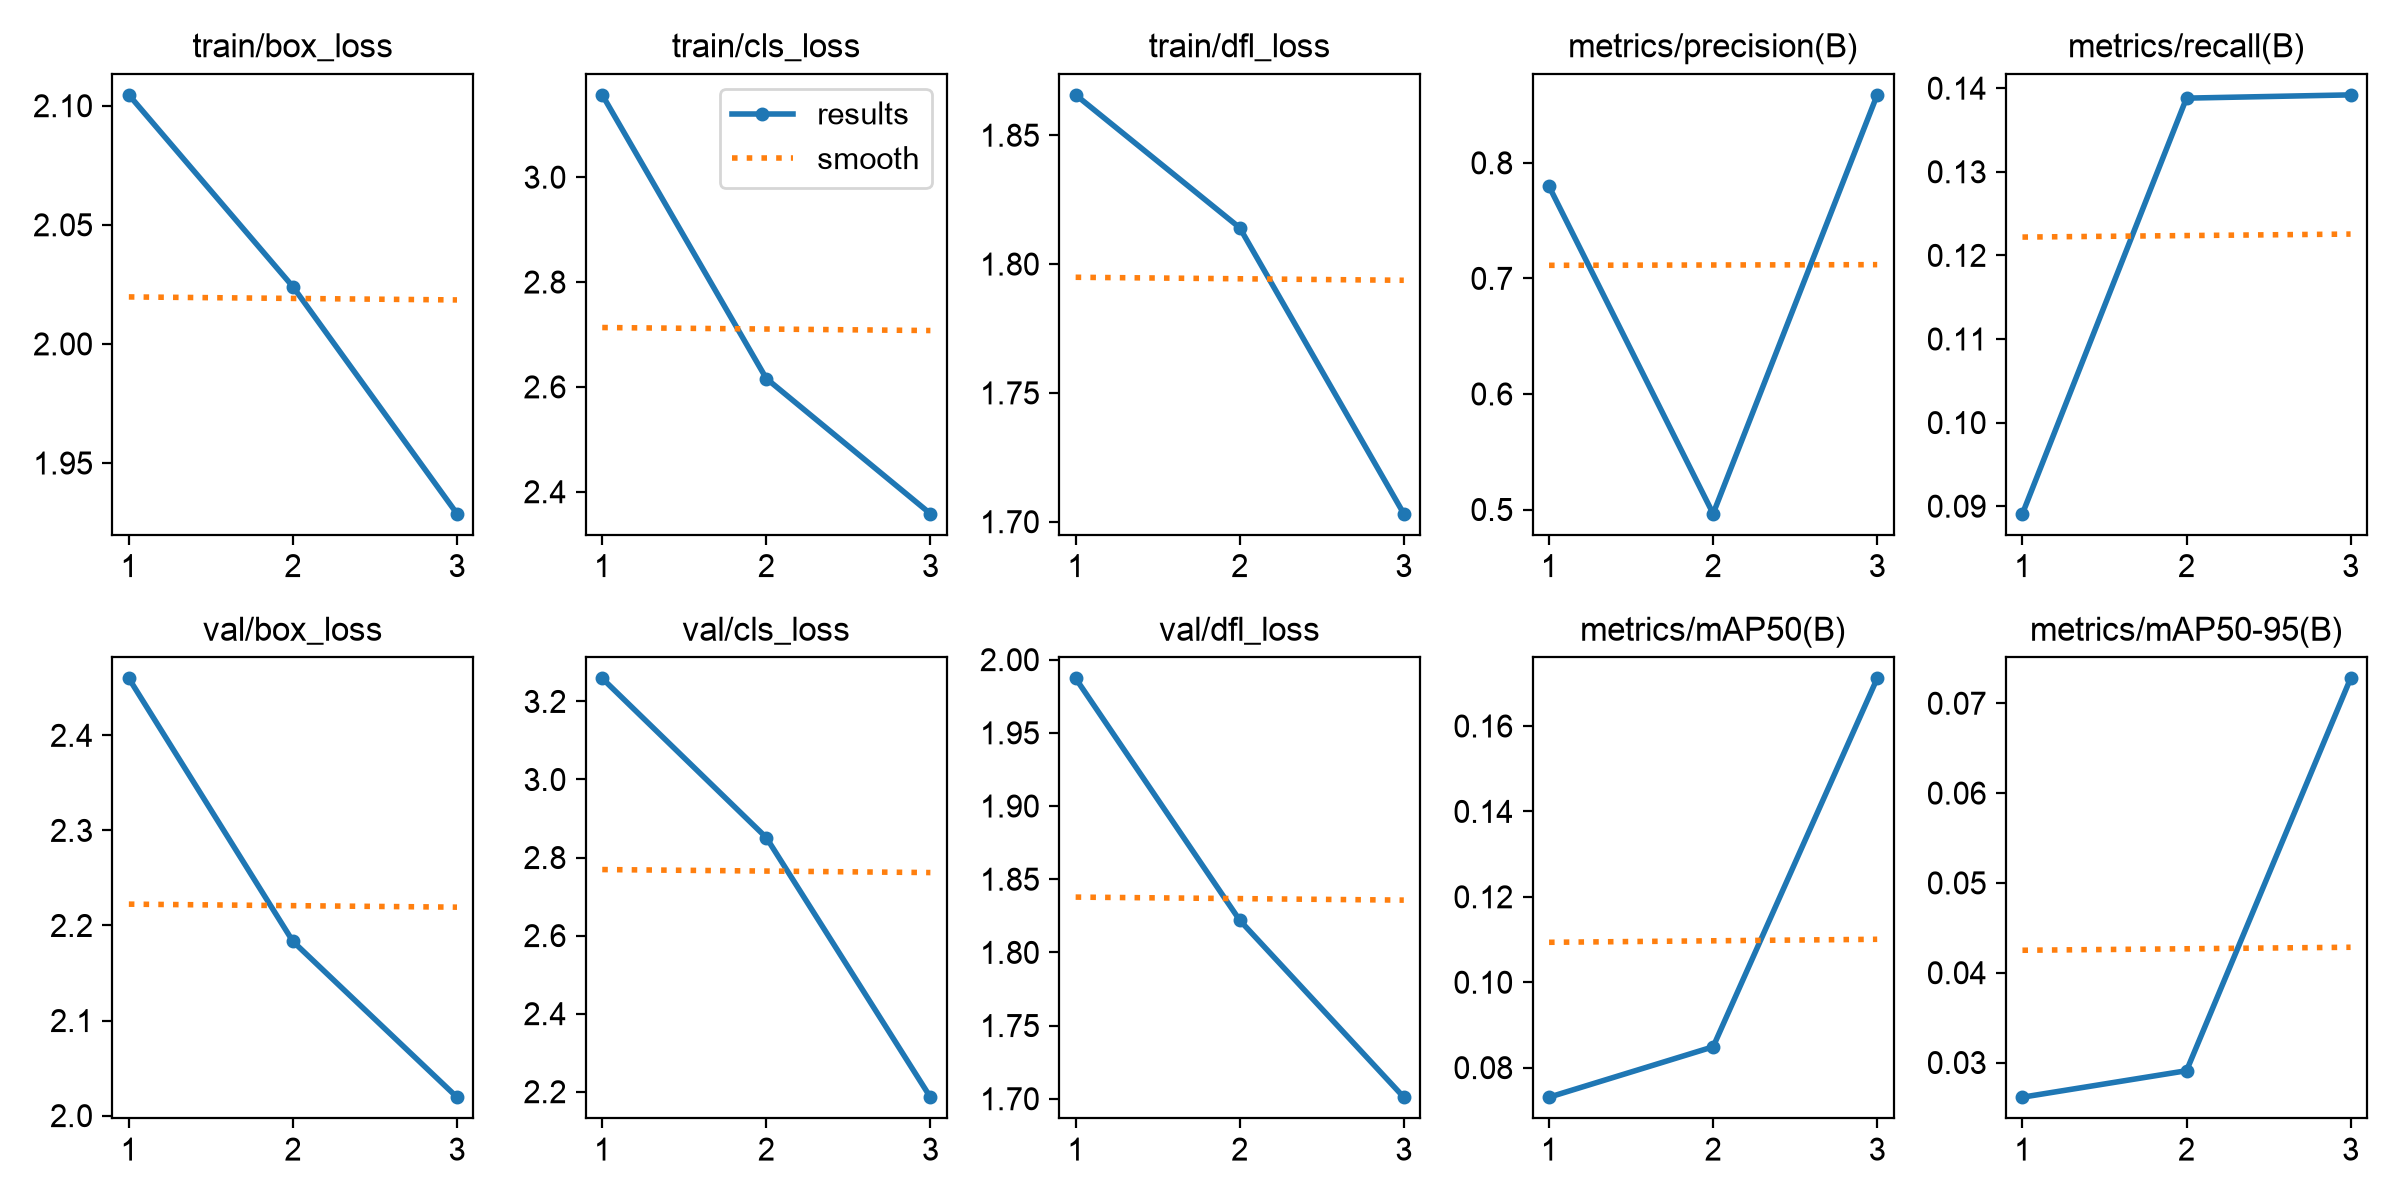

The table this chart was drawn from, first rows:
epoch, time, train/box_loss, train/cls_loss, train/dfl_loss, metrics/precision(B), metrics/recall(B), metrics/mAP50(B), metrics/mAP50-95(B), val/box_loss, val/cls_loss, val/dfl_loss, lr/pg0, lr/pg1, lr/pg2
1, 331.8, 2.105, 3.157, 1.866, 0.7796, 0.0891, 0.07308, 0.02614, 2.46, 3.259, 1.987, 0.000713, 0.000713, 0.000713
2, 629.1, 2.024, 2.616, 1.814, 0.4964, 0.1388, 0.08488, 0.02909, 2.183, 2.851, 1.822, 0.0009564, 0.0009564, 0.0009564
3, 939.3, 1.929, 2.358, 1.703, 0.8588, 0.1392, 0.1711, 0.07277, 2.019, 2.186, 1.701, 0.0004859, 0.0004859, 0.0004859
